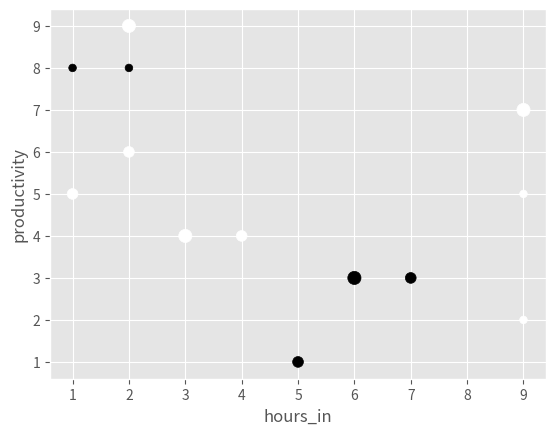

Source code (Python):
"""
Problem 57: Columns in your DataFrame can also be used to modify
colors and sizes. Bill has been keeping track of his performance at
work over time, as well as how good he was feeling that day, and
whether he had a cup of coffee in the morning. Make a plot which
incorporates all four features of this DataFrame.

    df = pd.DataFrame({"productivity":[5,2,3,1,4,5,6,7,8,3,4,8,9],
                       "hours_in"    :[1,9,6,5,3,9,2,9,1,7,4,2,2],
                       "happiness"   :[2,1,3,2,3,1,2,3,1,2,2,1,3],
                       "caffienated" :[0,0,1,1,0,0,0,0,1,1,0,1,0]})
"""

import pandas as pd
import matplotlib.pyplot as plt

plt.style.use('ggplot')

df = pd.DataFrame({"productivity": [5, 2, 3, 1, 4, 5, 6, 7, 8, 3, 4, 8, 9],
                   "hours_in":     [1, 9, 6, 5, 3, 9, 2, 9, 1, 7, 4, 2, 2],
                   "happiness":    [2, 1, 3, 2, 3, 1, 2, 3, 1, 2, 2, 1, 3],
                   "caffienated":  [0, 0, 1, 1, 0, 0, 0, 0, 1, 1, 0, 1, 0]})

df.plot.scatter("hours_in", "productivity", s=df.happiness * 30, c=df.caffienated)
plt.show()
